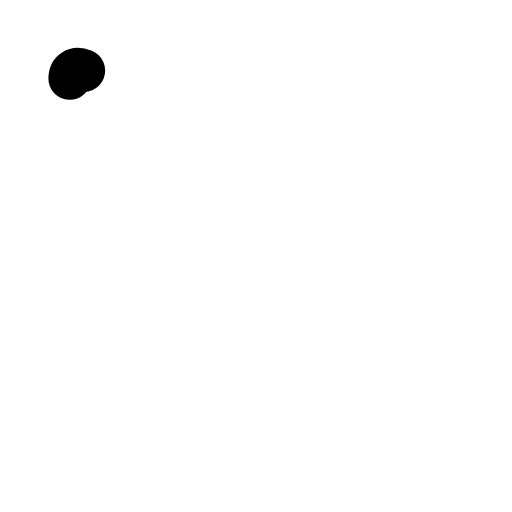
t = 0.00 s
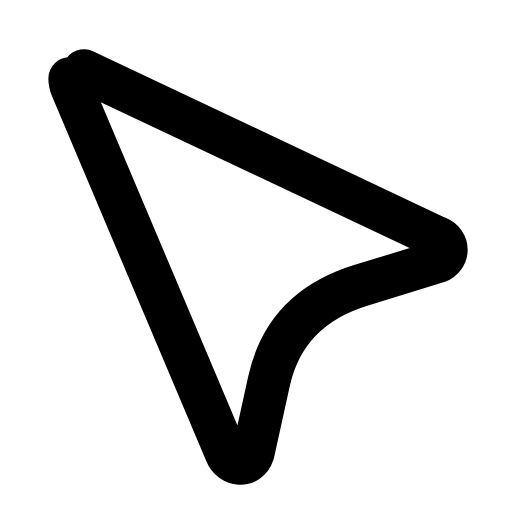
t = 0.27 s
t = 0.45 s: frame unchanged from t = 0.27 s, image omitted
t = 0.68 s: frame unchanged from t = 0.27 s, image omitted
t = 0.96 s: frame unchanged from t = 0.27 s, image omitted
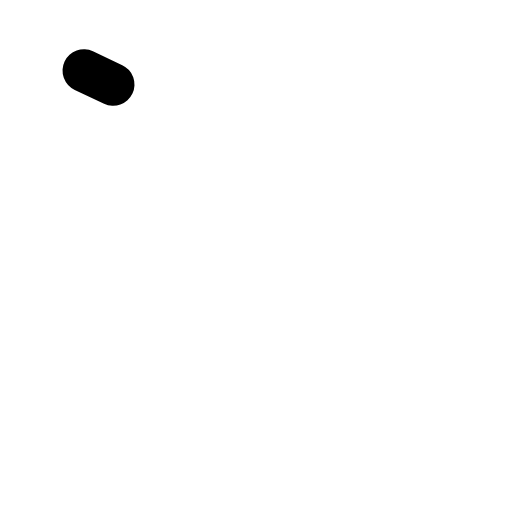
t = 1.17 s

The animated SVG that drew these frames (rendered in a browser with its animation timeline set to each time). Animation: 1 SMIL element (animate=1); one cycle of 1.40 s, repeats indefinitely.

<svg xmlns="http://www.w3.org/2000/svg" width="24" height="24" viewBox="0 0 24 24" fill="none"><g transform="translate(-1.819 -1.866) scale(1.15)"><path stroke="currentColor" stroke-width="1.739" stroke-linecap="round" stroke-linejoin="round" fill="none" d="M5 4.5L19.4 11.3C19.9 11.5 19.9 12.1 19.4 12.3L16.3 13.25Q13.2 14.2 12.55 17.15L11.9 20.1C11.7 20.7 11 20.6 10.8 20.1L4.5 5.2C4.3 4.7 4.5 4.3 5 4.5Z" pathLength="1" stroke-dasharray="1"><animate attributeName="stroke-dashoffset" values="1;1;0;0;0;0;1;1;1" keyTimes="0;0;0.189;0.45;0.6;0.774;0.9;0.9;1" dur="1.4s" repeatCount="indefinite" calcMode="spline" keySplines="0.16 1 0.3 1;0.16 1 0.3 1;0.16 1 0.3 1;0.16 1 0.3 1;0.16 1 0.3 1;0.16 1 0.3 1;0.16 1 0.3 1;0.16 1 0.3 1"/></path></g></svg>
